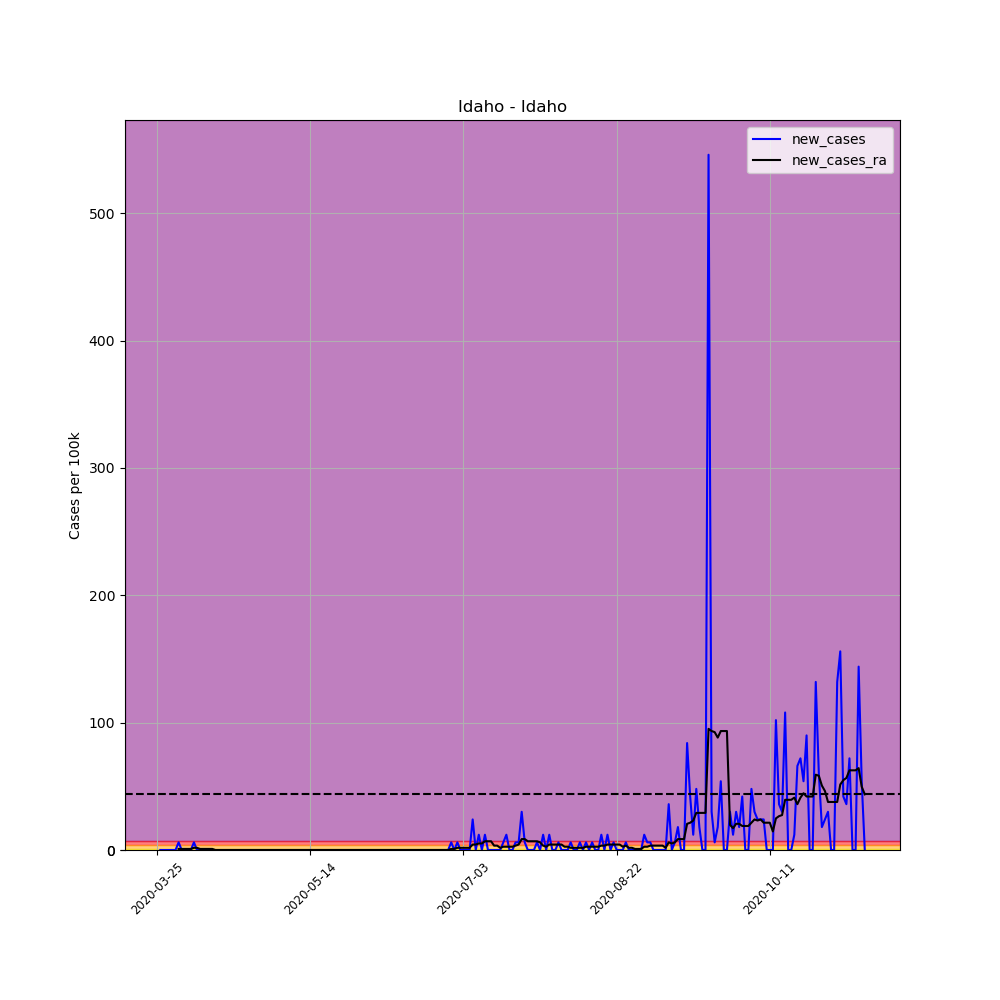

Values plotted in this chart, from the file beside it:
, date, county, state, fips, cases, deaths, COUNTY, STNAME, CTYNAME, POPESTIMATE2019, per_100k, per_100k_ra, new_cases, new_cases_ra
325931, 2020-03-25, Idaho, Idaho, 16049, 1, 0, 49, Idaho, Idaho, 16667, 6, , , 
325932, 2020-03-26, Idaho, Idaho, 16049, 1, 0, 49, Idaho, Idaho, 16667, 6, , 0.0, 
325933, 2020-03-27, Idaho, Idaho, 16049, 1, 0, 49, Idaho, Idaho, 16667, 6, , 0.0, 
325934, 2020-03-28, Idaho, Idaho, 16049, 1, 0, 49, Idaho, Idaho, 16667, 6, , 0.0, 
325935, 2020-03-29, Idaho, Idaho, 16049, 1, 0, 49, Idaho, Idaho, 16667, 6, , 0.0, 
325936, 2020-03-30, Idaho, Idaho, 16049, 1, 0, 49, Idaho, Idaho, 16667, 6, , 0.0, 
325937, 2020-03-31, Idaho, Idaho, 16049, 1, 0, 49, Idaho, Idaho, 16667, 6, 6, 0.0, 
325938, 2020-04-01, Idaho, Idaho, 16049, 2, 0, 49, Idaho, Idaho, 16667, 12, 6.857, 6, 0.8571
325939, 2020-04-02, Idaho, Idaho, 16049, 2, 0, 49, Idaho, Idaho, 16667, 12, 7.714, 0.0, 0.8571
325940, 2020-04-03, Idaho, Idaho, 16049, 2, 0, 49, Idaho, Idaho, 16667, 12, 8.571, 0.0, 0.8571
325941, 2020-04-04, Idaho, Idaho, 16049, 2, 0, 49, Idaho, Idaho, 16667, 12, 9.428, 0.0, 0.8571
325942, 2020-04-05, Idaho, Idaho, 16049, 2, 0, 49, Idaho, Idaho, 16667, 12, 10.29, 0.0, 0.8571
325943, 2020-04-06, Idaho, Idaho, 16049, 3, 0, 49, Idaho, Idaho, 16667, 18, 12, 6, 1.714
325944, 2020-04-07, Idaho, Idaho, 16049, 3, 0, 49, Idaho, Idaho, 16667, 18, 13.71, 0.0, 1.714
325945, 2020-04-08, Idaho, Idaho, 16049, 3, 0, 49, Idaho, Idaho, 16667, 18, 14.57, 0.0, 0.8571
325946, 2020-04-09, Idaho, Idaho, 16049, 3, 0, 49, Idaho, Idaho, 16667, 18, 15.43, 0.0, 0.8571
325947, 2020-04-10, Idaho, Idaho, 16049, 3, 0, 49, Idaho, Idaho, 16667, 18, 16.29, 0.0, 0.8571
325948, 2020-04-11, Idaho, Idaho, 16049, 3, 0, 49, Idaho, Idaho, 16667, 18, 17.14, 0.0, 0.8571
325949, 2020-04-12, Idaho, Idaho, 16049, 3, 0, 49, Idaho, Idaho, 16667, 18, 18, 0.0, 0.8571
325950, 2020-04-13, Idaho, Idaho, 16049, 3, 0, 49, Idaho, Idaho, 16667, 18, 18, 0.0, 0.0
325951, 2020-04-14, Idaho, Idaho, 16049, 3, 0, 49, Idaho, Idaho, 16667, 18, 18, 0.0, 0.0
325952, 2020-04-15, Idaho, Idaho, 16049, 3, 0, 49, Idaho, Idaho, 16667, 18, 18, 0.0, 0.0
325953, 2020-04-16, Idaho, Idaho, 16049, 3, 0, 49, Idaho, Idaho, 16667, 18, 18, 0.0, 0.0
325954, 2020-04-17, Idaho, Idaho, 16049, 3, 0, 49, Idaho, Idaho, 16667, 18, 18, 0.0, 0.0
325955, 2020-04-18, Idaho, Idaho, 16049, 3, 0, 49, Idaho, Idaho, 16667, 18, 18, 0.0, 0.0
325956, 2020-04-19, Idaho, Idaho, 16049, 3, 0, 49, Idaho, Idaho, 16667, 18, 18, 0.0, 0.0
325957, 2020-04-20, Idaho, Idaho, 16049, 3, 0, 49, Idaho, Idaho, 16667, 18, 18, 0.0, 0.0
325958, 2020-04-21, Idaho, Idaho, 16049, 3, 0, 49, Idaho, Idaho, 16667, 18, 18, 0.0, 0.0
325959, 2020-04-22, Idaho, Idaho, 16049, 3, 0, 49, Idaho, Idaho, 16667, 18, 18, 0.0, 0.0
325960, 2020-04-23, Idaho, Idaho, 16049, 3, 0, 49, Idaho, Idaho, 16667, 18, 18, 0.0, 0.0
325961, 2020-04-24, Idaho, Idaho, 16049, 3, 0, 49, Idaho, Idaho, 16667, 18, 18, 0.0, 0.0
325962, 2020-04-25, Idaho, Idaho, 16049, 3, 0, 49, Idaho, Idaho, 16667, 18, 18, 0.0, 0.0
325963, 2020-04-26, Idaho, Idaho, 16049, 3, 0, 49, Idaho, Idaho, 16667, 18, 18, 0.0, 0.0
325964, 2020-04-27, Idaho, Idaho, 16049, 3, 0, 49, Idaho, Idaho, 16667, 18, 18, 0.0, 0.0
325965, 2020-04-28, Idaho, Idaho, 16049, 3, 0, 49, Idaho, Idaho, 16667, 18, 18, 0.0, 0.0
325966, 2020-04-29, Idaho, Idaho, 16049, 3, 0, 49, Idaho, Idaho, 16667, 18, 18, 0.0, 0.0
325967, 2020-04-30, Idaho, Idaho, 16049, 3, 0, 49, Idaho, Idaho, 16667, 18, 18, 0.0, 0.0
325968, 2020-05-01, Idaho, Idaho, 16049, 3, 0, 49, Idaho, Idaho, 16667, 18, 18, 0.0, 0.0
325969, 2020-05-02, Idaho, Idaho, 16049, 3, 0, 49, Idaho, Idaho, 16667, 18, 18, 0.0, 0.0
325970, 2020-05-03, Idaho, Idaho, 16049, 3, 0, 49, Idaho, Idaho, 16667, 18, 18, 0.0, 0.0
325971, 2020-05-04, Idaho, Idaho, 16049, 3, 0, 49, Idaho, Idaho, 16667, 18, 18, 0.0, 0.0
325972, 2020-05-05, Idaho, Idaho, 16049, 3, 0, 49, Idaho, Idaho, 16667, 18, 18, 0.0, 0.0
325973, 2020-05-06, Idaho, Idaho, 16049, 3, 0, 49, Idaho, Idaho, 16667, 18, 18, 0.0, 0.0
325974, 2020-05-07, Idaho, Idaho, 16049, 3, 0, 49, Idaho, Idaho, 16667, 18, 18, 0.0, 0.0
325975, 2020-05-08, Idaho, Idaho, 16049, 3, 0, 49, Idaho, Idaho, 16667, 18, 18, 0.0, 0.0
325976, 2020-05-09, Idaho, Idaho, 16049, 3, 0, 49, Idaho, Idaho, 16667, 18, 18, 0.0, 0.0
325977, 2020-05-10, Idaho, Idaho, 16049, 3, 0, 49, Idaho, Idaho, 16667, 18, 18, 0.0, 0.0
325978, 2020-05-11, Idaho, Idaho, 16049, 3, 0, 49, Idaho, Idaho, 16667, 18, 18, 0.0, 0.0
325979, 2020-05-12, Idaho, Idaho, 16049, 3, 0, 49, Idaho, Idaho, 16667, 18, 18, 0.0, 0.0
325980, 2020-05-13, Idaho, Idaho, 16049, 3, 0, 49, Idaho, Idaho, 16667, 18, 18, 0.0, 0.0
325981, 2020-05-14, Idaho, Idaho, 16049, 3, 0, 49, Idaho, Idaho, 16667, 18, 18, 0.0, 0.0
325982, 2020-05-15, Idaho, Idaho, 16049, 3, 0, 49, Idaho, Idaho, 16667, 18, 18, 0.0, 0.0
325983, 2020-05-16, Idaho, Idaho, 16049, 3, 0, 49, Idaho, Idaho, 16667, 18, 18, 0.0, 0.0
325984, 2020-05-17, Idaho, Idaho, 16049, 3, 0, 49, Idaho, Idaho, 16667, 18, 18, 0.0, 0.0
325985, 2020-05-18, Idaho, Idaho, 16049, 3, 0, 49, Idaho, Idaho, 16667, 18, 18, 0.0, 0.0
325986, 2020-05-19, Idaho, Idaho, 16049, 3, 0, 49, Idaho, Idaho, 16667, 18, 18, 0.0, 0.0
325987, 2020-05-20, Idaho, Idaho, 16049, 3, 0, 49, Idaho, Idaho, 16667, 18, 18, 0.0, 0.0
325988, 2020-05-21, Idaho, Idaho, 16049, 3, 0, 49, Idaho, Idaho, 16667, 18, 18, 0.0, 0.0
325989, 2020-05-22, Idaho, Idaho, 16049, 3, 0, 49, Idaho, Idaho, 16667, 18, 18, 0.0, 0.0
325990, 2020-05-23, Idaho, Idaho, 16049, 3, 0, 49, Idaho, Idaho, 16667, 18, 18, 0.0, 0.0
... 172 more rows
